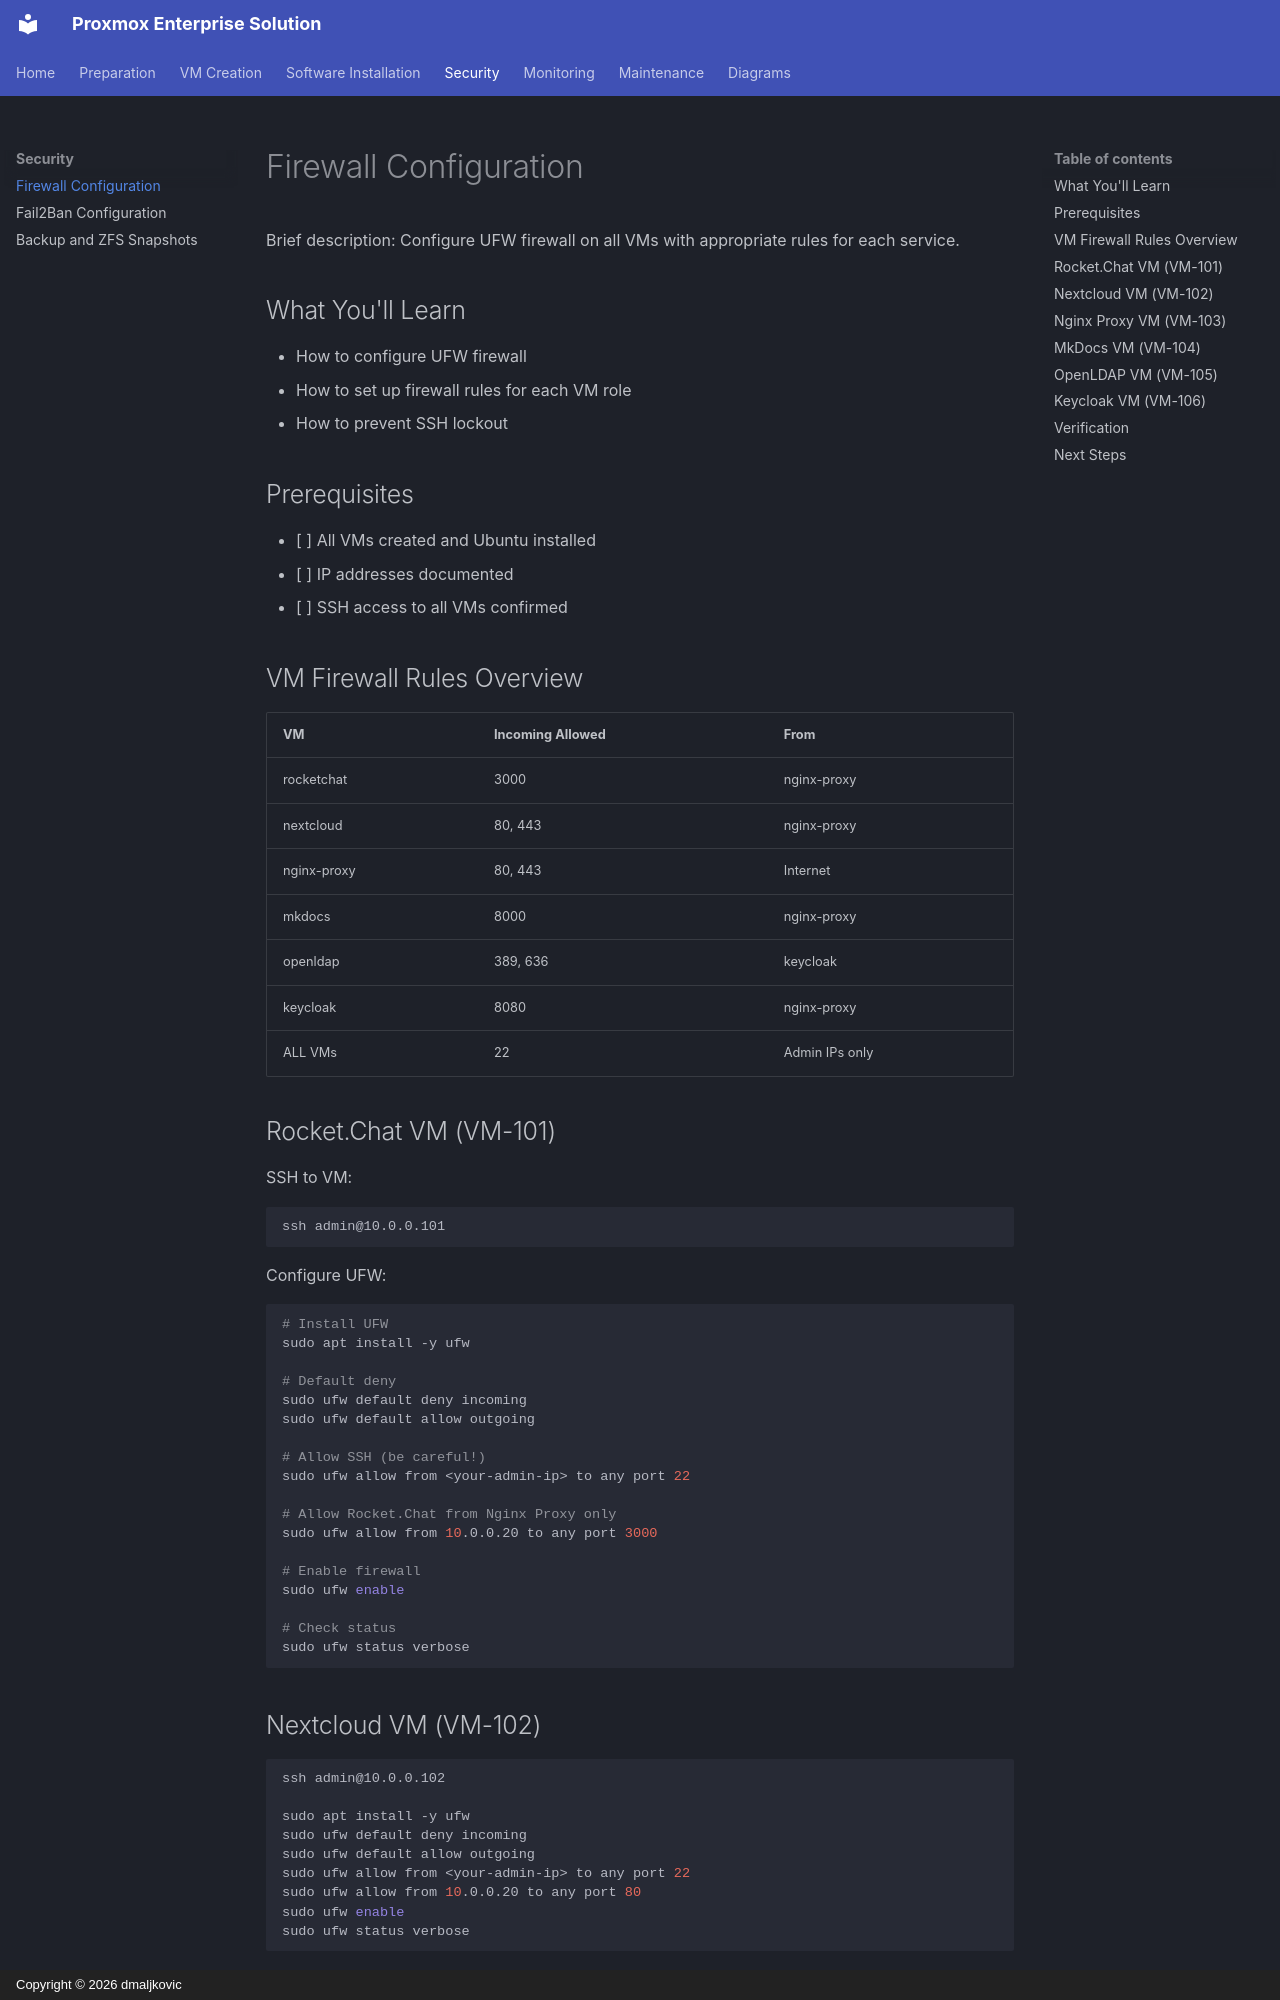

repository: dmaljkovic/proxmox-enterprise-solution · page: 04-security/01-firewall/index.html · generator: mkdocs · copyright: Copyright © 2026 dmaljkovic

# Firewall Configuration

Brief description: Configure UFW firewall on all VMs with appropriate rules for each service.

## What You'll Learn

- How to configure UFW firewall
- How to set up firewall rules for each VM role
- How to prevent SSH lockout

## Prerequisites

- [ ] All VMs created and Ubuntu installed
- [ ] IP addresses documented
- [ ] SSH access to all VMs confirmed

## VM Firewall Rules Overview

| VM | Incoming Allowed | From |
|----|------------------|------|
| rocketchat | 3000 | nginx-proxy |
| nextcloud | 80, 443 | nginx-proxy |
| nginx-proxy | 80, 443 | Internet |
| mkdocs | 8000 | nginx-proxy |
| openldap | 389, 636 | keycloak |
| keycloak | 8080 | nginx-proxy |
| ALL VMs | 22 | Admin IPs only |

## Rocket.Chat VM (VM-101)

SSH to VM:

```bash
ssh admin@10.0.0.101
```

Configure UFW:

```bash
# Install UFW
sudo apt install -y ufw

# Default deny
sudo ufw default deny incoming
sudo ufw default allow outgoing

# Allow SSH (be careful!)
sudo ufw allow from <your-admin-ip> to any port 22

# Allow Rocket.Chat from Nginx Proxy only
sudo ufw allow from 10.0.0.20 to any port 3000

# Enable firewall
sudo ufw enable

# Check status
sudo ufw status verbose
```

## Nextcloud VM (VM-102)

```bash
ssh admin@10.0.0.102

sudo apt install -y ufw
sudo ufw default deny incoming
sudo ufw default allow outgoing
sudo ufw allow from <your-admin-ip> to any port 22
sudo ufw allow from 10.0.0.20 to any port 80
sudo ufw enable
sudo ufw status verbose
```
